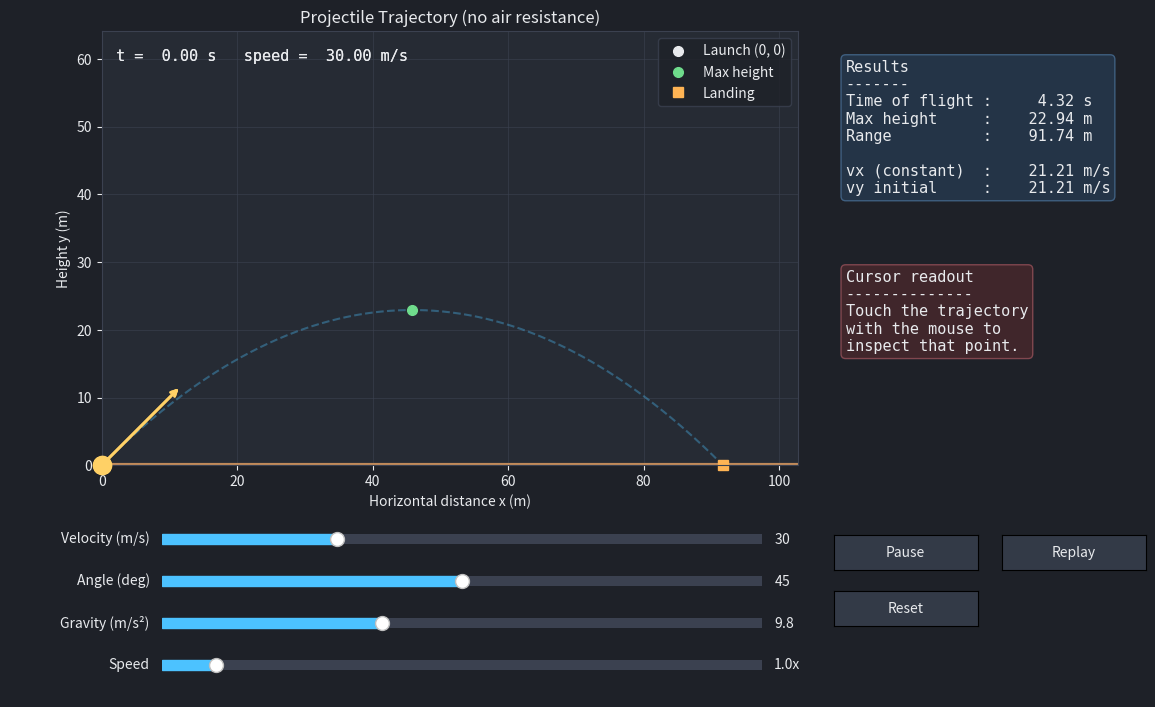

Reproduce this figure in Python.
"""
2D Projectile Motion Simulation (no air resistance) - with animation

Controls:
  - Sliders: initial velocity, launch angle, gravity (changing any of them
    restarts the animation), and playback speed
  - Play/Pause and Replay buttons
  - Move the mouse directly onto the trajectory to read position and velocity
  - Reset button restores default values
"""

import time

import numpy as np
import matplotlib.pyplot as plt
from matplotlib.widgets import Slider, Button

plt.rcParams["toolbar"] = "None"   # hides the toolbar / white status bar at the bottom

# ---------------------------------------------------------------- defaults
V0_DEFAULT = 30.0       # m/s
ANGLE_DEFAULT = 45.0    # degrees
G_DEFAULT = 9.81        # m/s^2
SPEED_DEFAULT = 1.0     # playback speed (1.0 = real time)
N_POINTS = 500          # number of points along the trajectory
HIT_RADIUS_PX = 12      # how close (in screen pixels) the mouse must be to the path
FRAME_MS = 16           # timer interval (~60 frames per second)

# ---------------------------------------------------------------- colours (dark theme)
BG = "#1e2128"          # window background
PANEL = "#262b34"       # plot background
FG = "#e8eaed"          # text
GRID = "#3b4150"        # grid lines, borders
ACCENT = "#4cc2ff"      # trajectory
GROUND = "#c08a5a"
APEX = "#6fdc8c"
LAND = "#ffb454"
CURSOR = "#ff5f6d"
BALL = "#ffd166"


# ---------------------------------------------------------------- physics
def compute_trajectory(v0, angle_deg, g):
    """Return trajectory arrays and summary quantities."""
    theta = np.radians(angle_deg)
    vx0 = v0 * np.cos(theta)
    vy0 = v0 * np.sin(theta)

    flight_time = 2 * v0 * np.sin(theta) / g
    max_height = (v0 * np.sin(theta)) ** 2 / (2 * g)
    range_ = v0 ** 2 * np.sin(2 * theta) / g

    t = np.linspace(0, flight_time, N_POINTS)
    x = vx0 * t
    y = vy0 * t - 0.5 * g * t ** 2

    return {
        "t": t, "x": x, "y": y,
        "vx0": vx0, "vy0": vy0, "g": g, "v0": v0,
        "T": flight_time, "H": max_height, "R": range_,
    }


# ---------------------------------------------------------------- blitting helper
class BlitManager:
    """
    Makes animation smooth. The static parts of the figure (axes, grid, labels,
    sliders...) are drawn once and stored as an image. Each animation frame then
    only restores that image and redraws the few moving artists on top of it.
    """

    def __init__(self, canvas):
        self.canvas = canvas
        self.artists = []
        self.background = None
        self.stale = True            # True while a full redraw is pending
        canvas.mpl_connect("draw_event", self.on_draw)

    def add(self, artist):
        artist.set_animated(True)
        self.artists.append(artist)

    def on_draw(self, event):
        if event is not None and event.canvas is not self.canvas:
            return
        self.background = self.canvas.copy_from_bbox(self.canvas.figure.bbox)
        self.stale = False
        self.draw_animated()

    def draw_animated(self):
        for artist in self.artists:
            self.canvas.figure.draw_artist(artist)

    def update(self):
        if self.stale or self.background is None:
            return
        self.canvas.restore_region(self.background)
        self.draw_animated()
        self.canvas.blit(self.canvas.figure.bbox)


# ---------------------------------------------------------------- figure
fig = plt.figure(figsize=(12, 7), facecolor=BG)
fig.canvas.manager.set_window_title("Projectile Motion Simulation")

ax = fig.add_axes([0.07, 0.32, 0.58, 0.62], facecolor=PANEL)
ax.set_xlabel("Horizontal distance x (m)", color=FG)
ax.set_ylabel("Height y (m)", color=FG)
ax.set_title("Projectile Trajectory (no air resistance)", color=FG)
ax.tick_params(colors=FG)
for spine in ax.spines.values():
    spine.set_color(GRID)
ax.grid(True, color=GRID, alpha=0.6)

state = compute_trajectory(V0_DEFAULT, ANGLE_DEFAULT, G_DEFAULT)

# Faint full path (also used for the mouse hover readout)
(path_line,) = ax.plot(state["x"], state["y"], color=ACCENT, lw=1.5, ls="--",
                       alpha=0.35, clip_on=False)
ax.axhline(0, color=GROUND, lw=3)  # ground
(launch_dot,) = ax.plot([0], [0], "o", color=FG, ms=7, clip_on=False, label="Launch (0, 0)")
(apex_dot,) = ax.plot([], [], "o", color=APEX, ms=7, clip_on=False, label="Max height")
(land_dot,) = ax.plot([], [], "s", color=LAND, ms=7, clip_on=False, label="Landing")
ax.legend(loc="upper right", facecolor=BG, edgecolor=GRID, labelcolor=FG)

# Moving artists (drawn every frame through the BlitManager)
(trail_line,) = ax.plot([], [], color=ACCENT, lw=3, clip_on=False)
(ball_dot,) = ax.plot([], [], "o", color=BALL, ms=13, zorder=6, clip_on=False)
ball_arrow = ax.annotate(
    "", xy=(0, 0), xytext=(0, 0),
    arrowprops=dict(arrowstyle="->", color=BALL, lw=2),
)
time_label = ax.text(
    0.02, 0.96, "", transform=ax.transAxes, color=FG, fontsize=11,
    family="monospace", va="top",
)
(cursor_dot,) = ax.plot([], [], "o", color=CURSOR, ms=11, zorder=5, clip_on=False)
velocity_arrow = ax.annotate(
    "", xy=(0, 0), xytext=(0, 0),
    arrowprops=dict(arrowstyle="->", color=CURSOR, lw=2),
)
velocity_arrow.set_visible(False)

# Text panels on the right
results_text = fig.text(
    0.69, 0.90, "", fontsize=11, family="monospace", va="top", color=FG,
    bbox=dict(boxstyle="round", facecolor="#243447", edgecolor="#3f5f80"),
)
cursor_text = fig.text(
    0.69, 0.60, "", fontsize=11, family="monospace", va="top", color=FG,
    bbox=dict(boxstyle="round", facecolor="#40262b", edgecolor="#80474f"),
)

CURSOR_HINT = (
    "Cursor readout\n"
    "--------------\n"
    "Touch the trajectory\n"
    "with the mouse to\n"
    "inspect that point."
)

blit = BlitManager(fig.canvas)
for artist in (trail_line, ball_dot, ball_arrow, time_label,
               cursor_dot, velocity_arrow, cursor_text):
    blit.add(artist)


# ---------------------------------------------------------------- sliders and buttons
def make_slider(rect, label, vmin, vmax, vinit, fmt=None):
    slider_ax = fig.add_axes(rect, facecolor=GRID)
    kwargs = {"valfmt": fmt} if fmt else {}
    s = Slider(slider_ax, label, vmin, vmax, valinit=vinit, color=ACCENT, **kwargs)
    if hasattr(s, "track"):
        s.track.set_facecolor(GRID)   # dark track behind the coloured fill
    s.label.set_color(FG)
    s.valtext.set_color(FG)
    return s


def make_button(rect, label):
    button_ax = fig.add_axes(rect)
    b = Button(button_ax, label, color="#333a47", hovercolor="#465064")
    b.label.set_color(FG)
    return b


s_v0 = make_slider([0.12, 0.20, 0.50, 0.03], "Velocity (m/s)", 1, 100, V0_DEFAULT)
s_angle = make_slider([0.12, 0.14, 0.50, 0.03], "Angle (deg)", 1, 89, ANGLE_DEFAULT)
s_g = make_slider([0.12, 0.08, 0.50, 0.03], "Gravity (m/s²)", 1, 25, G_DEFAULT)
s_speed = make_slider([0.12, 0.02, 0.50, 0.03], "Speed", 0.1, 10, SPEED_DEFAULT, fmt="%.1fx")

btn_play = make_button([0.68, 0.17, 0.12, 0.05], "Pause")
btn_replay = make_button([0.82, 0.17, 0.12, 0.05], "Replay")
btn_reset = make_button([0.68, 0.09, 0.12, 0.05], "Reset")


# ---------------------------------------------------------------- view
def set_view():
    """Origin (0, 0) sits in the bottom-left corner; x and y use the same scale."""
    w = 1.12 * state["R"]
    h = 1.30 * state["H"]
    box = ax.get_window_extent()
    aspect = box.height / box.width       # screen height / screen width of the plot area
    if w * aspect >= h:
        h = w * aspect                    # plot is wide: stretch the y-range
    else:
        w = h / aspect                    # plot is tall: stretch the x-range
    ax.set_xlim(0, w)
    ax.set_ylim(0, h)


def request_full_redraw():
    """Use after changing anything that is not an animated artist."""
    blit.stale = True
    fig.canvas.draw_idle()


# ---------------------------------------------------------------- animation
sim_time = 0.0          # simulated time since launch (seconds)
playing = True
last_wall = None        # wall-clock time of the previous frame


def draw_ball(t):
    """Place the ball, its trail and its velocity arrow at simulated time t."""
    t = min(max(t, 0.0), state["T"])
    vx = state["vx0"]
    vy = state["vy0"] - state["g"] * t
    bx = vx * t
    by = max(state["vy0"] * t - 0.5 * state["g"] * t ** 2, 0.0)

    n = int(np.searchsorted(state["t"], t, side="right"))
    trail_line.set_data(np.append(state["x"][:n], bx), np.append(state["y"][:n], by))
    ball_dot.set_data([bx], [by])

    scale = 0.18 * state["R"] / state["v0"]
    ball_arrow.xy = (bx + vx * scale, by + vy * scale)
    ball_arrow.set_position((bx, by))
    ball_arrow.set_visible(True)

    time_label.set_text(f"t = {t:5.2f} s   speed = {np.hypot(vx, vy):6.2f} m/s")


def restart():
    global sim_time, playing
    sim_time = 0.0
    playing = True
    btn_play.label.set_text("Pause")
    draw_ball(0.0)


def tick():
    """Called by the timer ~60 times per second. Time-based, so speed stays correct."""
    global sim_time, playing, last_wall
    now = time.perf_counter()
    dt = 0.0 if last_wall is None else min(now - last_wall, 0.1)
    last_wall = now

    if not playing or blit.stale or blit.background is None:
        return

    sim_time += dt * s_speed.val
    finished = sim_time >= state["T"]
    if finished:
        sim_time = state["T"]
        playing = False

    draw_ball(sim_time)
    blit.update()

    if finished:
        btn_play.label.set_text("Play")
        request_full_redraw()


def on_play_pause(_):
    global playing
    if not playing and sim_time >= state["T"]:
        restart()                       # animation had finished: start over
    else:
        playing = not playing
        btn_play.label.set_text("Pause" if playing else "Play")
    request_full_redraw()


def on_replay(_):
    restart()
    request_full_redraw()


# ---------------------------------------------------------------- updates
cursor_active = False


def refresh_cursor_artists():
    # While playing, the timer redraws every frame anyway
    if not playing:
        blit.update()


def hide_cursor():
    global cursor_active
    if cursor_active:
        cursor_active = False
        cursor_dot.set_data([], [])
        velocity_arrow.set_visible(False)
        cursor_text.set_text(CURSOR_HINT)
        refresh_cursor_artists()


def update_plot(_=None):
    global state, cursor_active
    state = compute_trajectory(s_v0.val, s_angle.val, s_g.val)

    path_line.set_data(state["x"], state["y"])
    apex_dot.set_data([state["R"] / 2], [state["H"]])
    land_dot.set_data([state["R"]], [0])
    set_view()

    results_text.set_text(
        "Results\n"
        "-------\n"
        f"Time of flight : {state['T']:8.2f} s\n"
        f"Max height     : {state['H']:8.2f} m\n"
        f"Range          : {state['R']:8.2f} m\n"
        "\n"
        f"vx (constant)  : {state['vx0']:8.2f} m/s\n"
        f"vy initial     : {state['vy0']:8.2f} m/s"
    )

    cursor_active = False
    cursor_dot.set_data([], [])
    velocity_arrow.set_visible(False)
    cursor_text.set_text(CURSOR_HINT)

    restart()                           # new parameters -> animate from the start
    request_full_redraw()


def on_mouse_move(event):
    if event.inaxes is not ax or event.x is None:
        hide_cursor()
        return

    # Distance (in screen pixels) from the mouse to every point of the path
    pts = ax.transData.transform(np.column_stack([state["x"], state["y"]]))
    dist = np.hypot(pts[:, 0] - event.x, pts[:, 1] - event.y)
    idx = int(np.argmin(dist))
    if dist[idx] > HIT_RADIUS_PX:
        hide_cursor()                   # mouse is not touching the trajectory
        return

    global cursor_active
    cursor_active = True

    t = state["t"][idx]
    px, py = state["x"][idx], state["y"][idx]
    vx = state["vx0"]
    vy = state["vy0"] - state["g"] * t
    speed = np.hypot(vx, vy)
    direction = np.degrees(np.arctan2(vy, vx))

    cursor_dot.set_data([px], [py])

    # Arrow showing velocity direction; length scales with speed
    scale = 0.18 * state["R"] / state["v0"]
    velocity_arrow.xy = (px + vx * scale, py + vy * scale)
    velocity_arrow.set_position((px, py))
    velocity_arrow.set_visible(True)

    cursor_text.set_text(
        "Cursor readout\n"
        "--------------\n"
        f"time  t : {t:7.2f} s\n"
        f"x       : {px:7.2f} m\n"
        f"y       : {py:7.2f} m\n"
        f"vx      : {vx:7.2f} m/s\n"
        f"vy      : {vy:7.2f} m/s\n"
        f"speed   : {speed:7.2f} m/s\n"
        f"heading : {direction:7.1f} deg"
    )
    refresh_cursor_artists()


def on_resize(_):
    set_view()
    request_full_redraw()


def on_reset(_):
    s_speed.reset()
    s_v0.reset()
    s_angle.reset()
    s_g.reset()


s_v0.on_changed(update_plot)
s_angle.on_changed(update_plot)
s_g.on_changed(update_plot)
btn_play.on_clicked(on_play_pause)
btn_replay.on_clicked(on_replay)
btn_reset.on_clicked(on_reset)
fig.canvas.mpl_connect("motion_notify_event", on_mouse_move)
fig.canvas.mpl_connect("resize_event", on_resize)

timer = fig.canvas.new_timer(interval=FRAME_MS)
timer.add_callback(tick)
fig.canvas.mpl_connect("close_event", lambda event: timer.stop())

update_plot()
timer.start()
plt.show()
